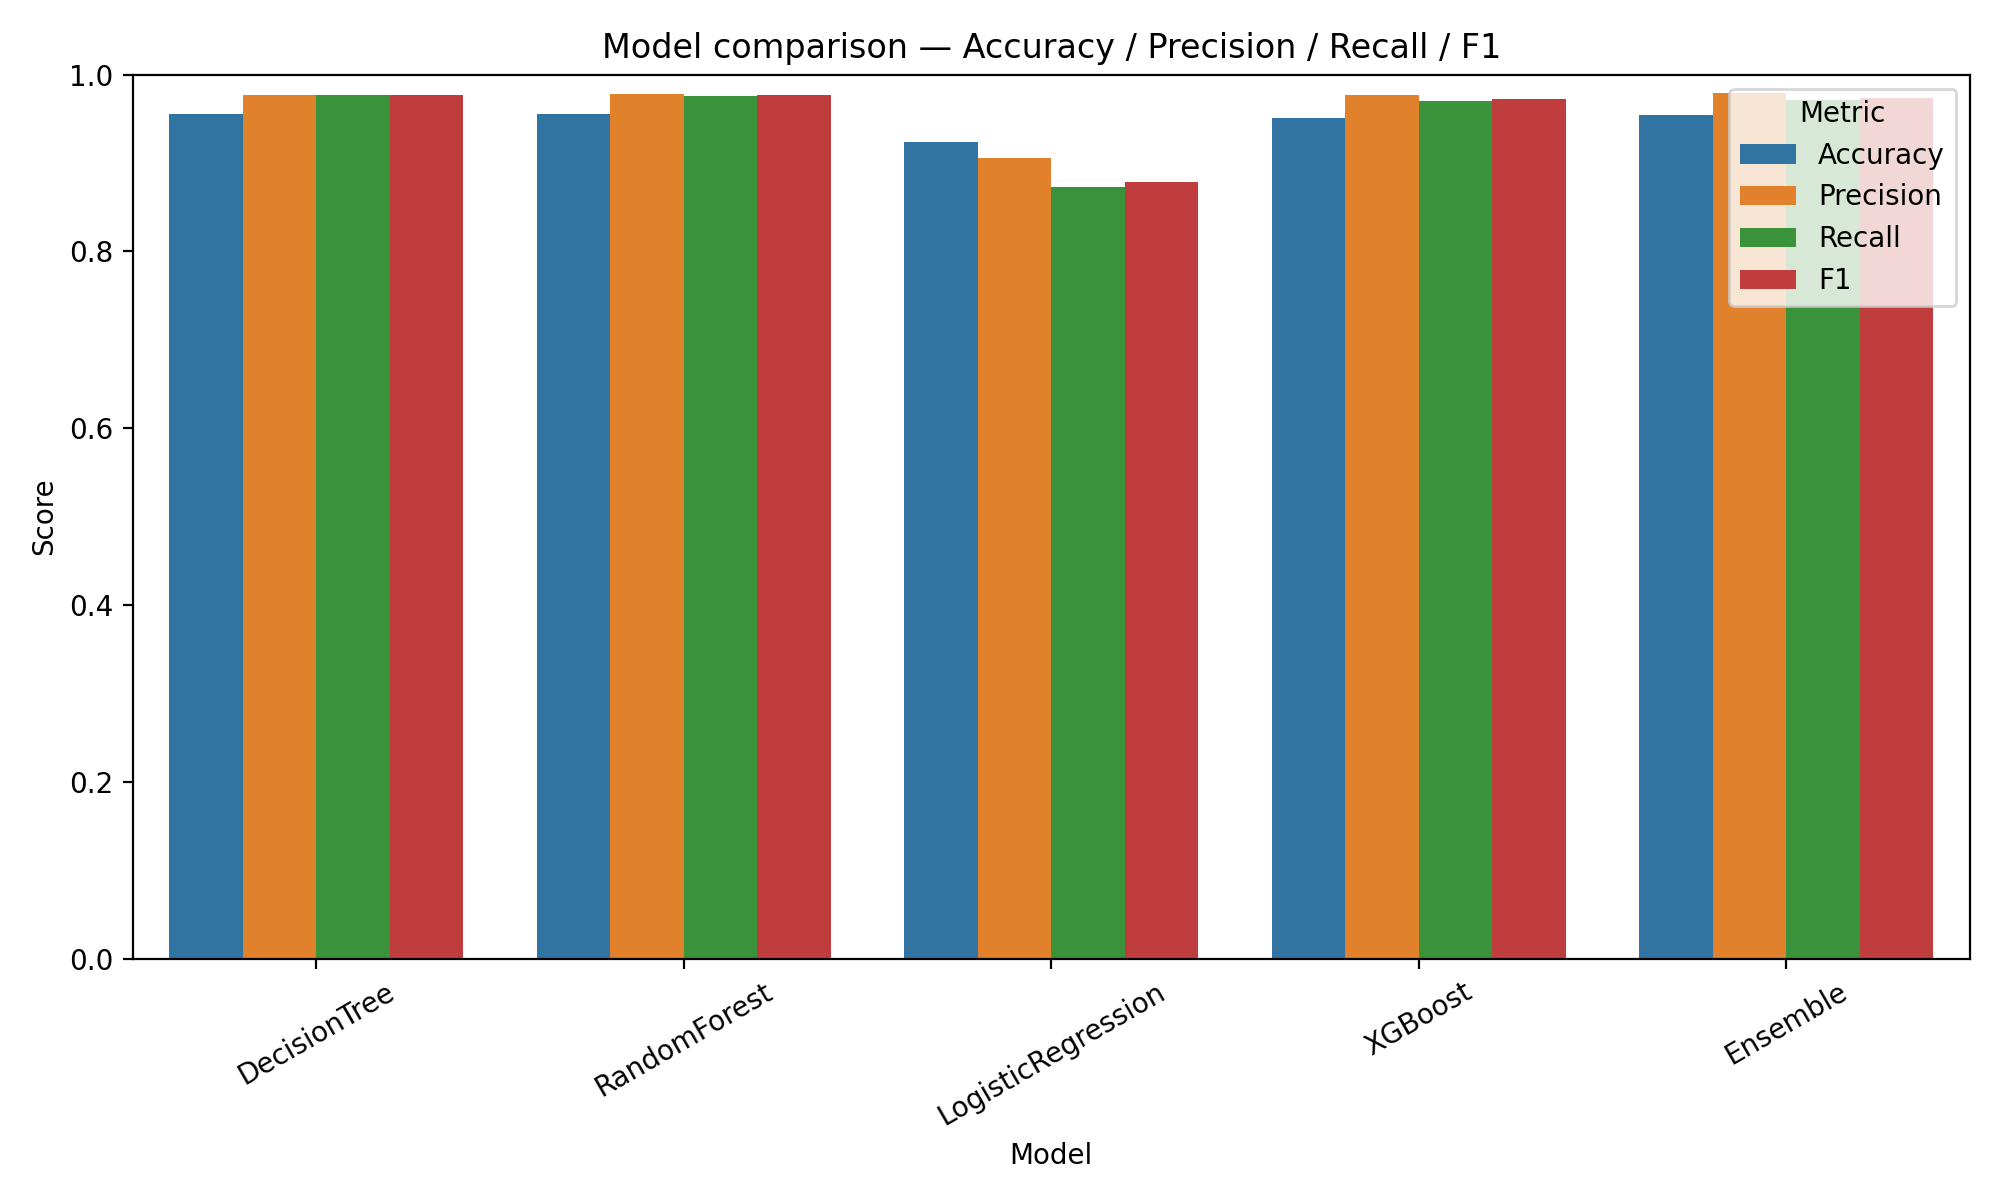

Source data for this figure (header and first rows):
Model, Accuracy, Precision, Recall, F1
DecisionTree, 0.955, 0.9775, 0.9775, 0.9775
RandomForest, 0.955, 0.9778, 0.9756, 0.9766
LogisticRegression, 0.9238, 0.906, 0.8733, 0.8791
XGBoost, 0.9505, 0.9768, 0.9699, 0.9723
Ensemble, 0.954, 0.9798, 0.9709, 0.9739
